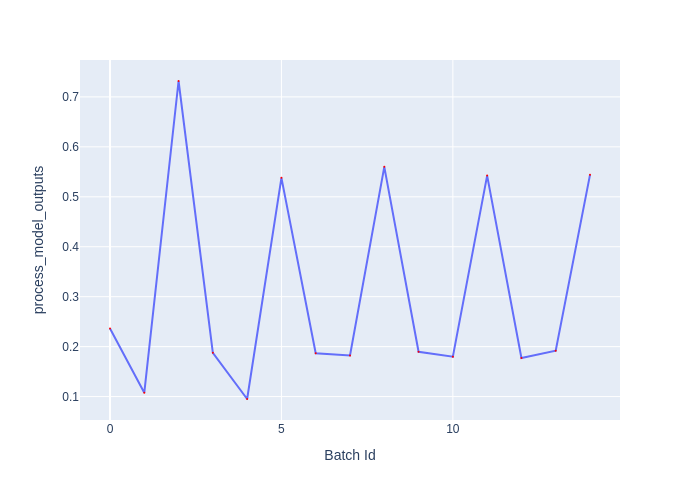

Data behind this chart, as committed beside it:
Batch Id, process_model_outputs
0, 0.2365
1, 0.1078
2, 0.7318
3, 0.1875
4, 0.09515
5, 0.5379
6, 0.1866
7, 0.1824
8, 0.56
9, 0.1897
10, 0.1798
11, 0.5425
12, 0.1771
13, 0.1918
14, 0.5439
